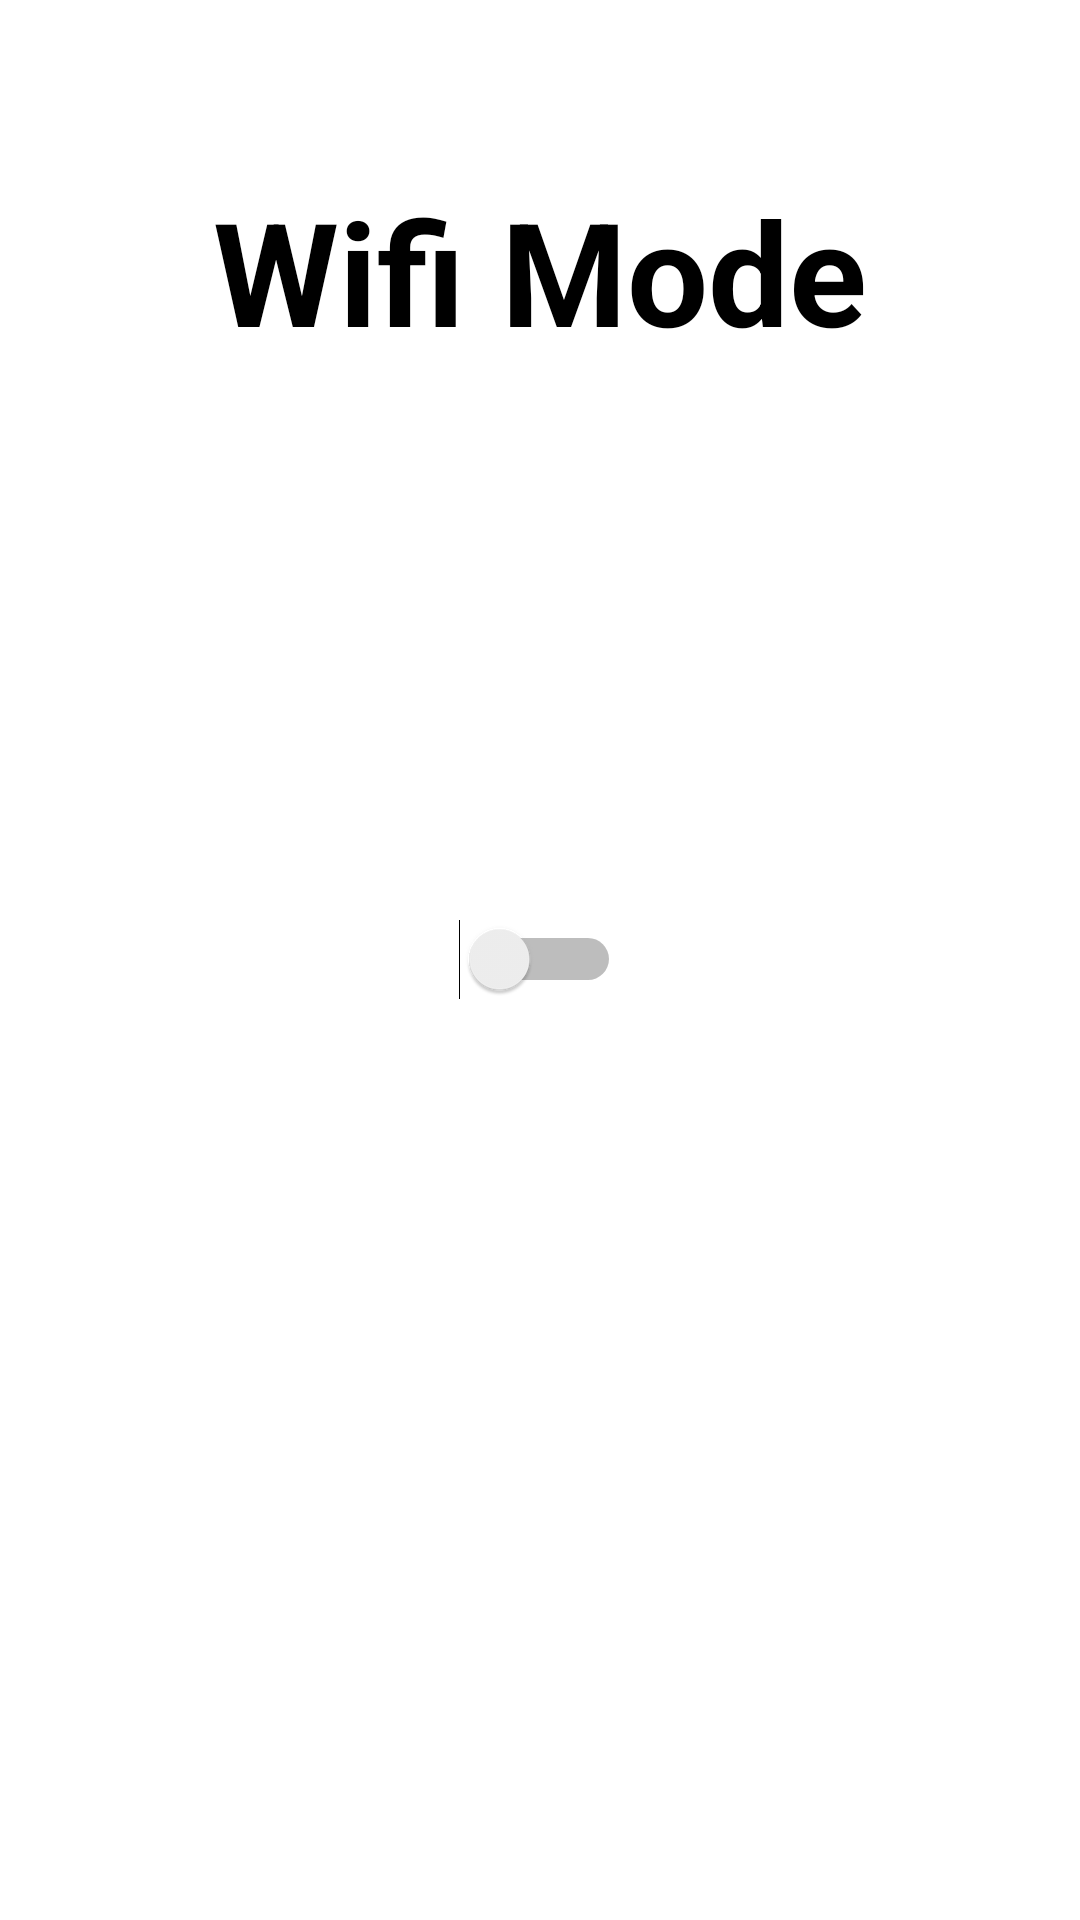

The Android layout XML behind this screen, and the referenced resources:
<!-- AndroidManifest.xml: application theme Theme.ASCWG -->
<!-- res/layout/activity_broad_cast.xml -->
<?xml version="1.0" encoding="utf-8"?>
<RelativeLayout xmlns:android="http://schemas.android.com/apk/res/android"
    xmlns:tools="http://schemas.android.com/tools"
    android:layout_width="match_parent"
    android:layout_height="match_parent"
    tools:context=".MainActivity">

    <TextView
        android:id="@+id/textView"
        android:layout_width="wrap_content"
        android:layout_height="wrap_content"
        android:layout_centerHorizontal="true"
        android:layout_marginTop="50dp"
        android:padding="8dp"
        android:text="Wifi Mode"
        android:textColor="@color/blackColor"
        android:textSize="48sp"
        android:textStyle="bold" />

    <Switch
        android:id="@+id/wifiSwitch"
        android:layout_width="wrap_content"
        android:layout_height="wrap_content"
        android:layout_centerInParent="true" />
</RelativeLayout>
<!-- resources referenced by this layout -->
<resources>
  <color name="blackColor">#000</color>
  <style name="Theme.ASCWG" parent="Theme.MaterialComponents.DayNight.DarkActionBar">
          
          <item name="colorPrimary">@color/purple_500</item>
          <item name="colorPrimaryVariant">@color/purple_700</item>
          <item name="colorOnPrimary">@color/white</item>
          
          <item name="colorSecondary">@color/teal_200</item>
          <item name="colorSecondaryVariant">@color/teal_700</item>
          <item name="colorOnSecondary">@color/black</item>
          
          <item name="android:statusBarColor" tools:targetApi="l">?attr/colorPrimaryVariant</item>
          
      </style>
  <color name="purple_500">#FF6200EE</color>
  <color name="purple_700">#FF3700B3</color>
  <color name="white">#FFFFFFFF</color>
  <color name="teal_200">#FF03DAC5</color>
  <color name="teal_700">#FF018786</color>
  <color name="black">#FF000000</color>
</resources>
